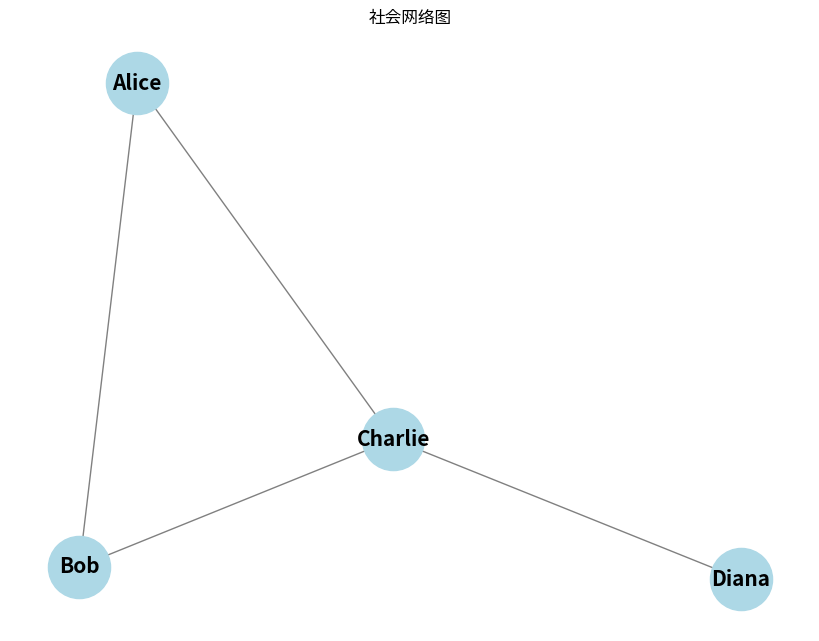

Write the Python code that produced this figure.
import networkx as nx
import matplotlib.pyplot as plt

# 创建一个空的无向图
G = nx.Graph()

# 添加节点
G.add_node('Alice')
G.add_node('Bob')
G.add_node('Charlie')
G.add_node('Diana')

# 添加边（关系）
G.add_edge('Alice', 'Bob')
G.add_edge('Alice', 'Charlie')
G.add_edge('Bob', 'Charlie')
G.add_edge('Charlie', 'Diana')

# 打印基本信息
print("节点列表:", G.nodes())
print("边列表:", G.edges())
print("节点数量:", G.number_of_nodes())
print("边数量:", G.number_of_edges())

# 计算度中心性（每个节点的连接数）
degree_centrality = nx.degree_centrality(G)
print("度中心性:", degree_centrality)

# 绘制网络图
plt.figure(figsize=(8, 6))
pos = nx.spring_layout(G)  # 位置布局
nx.draw(G, pos, with_labels=True, node_color='lightblue', node_size=2000, edge_color='gray', font_size=15, font_weight='bold')
plt.title("社会网络图")
plt.show()
